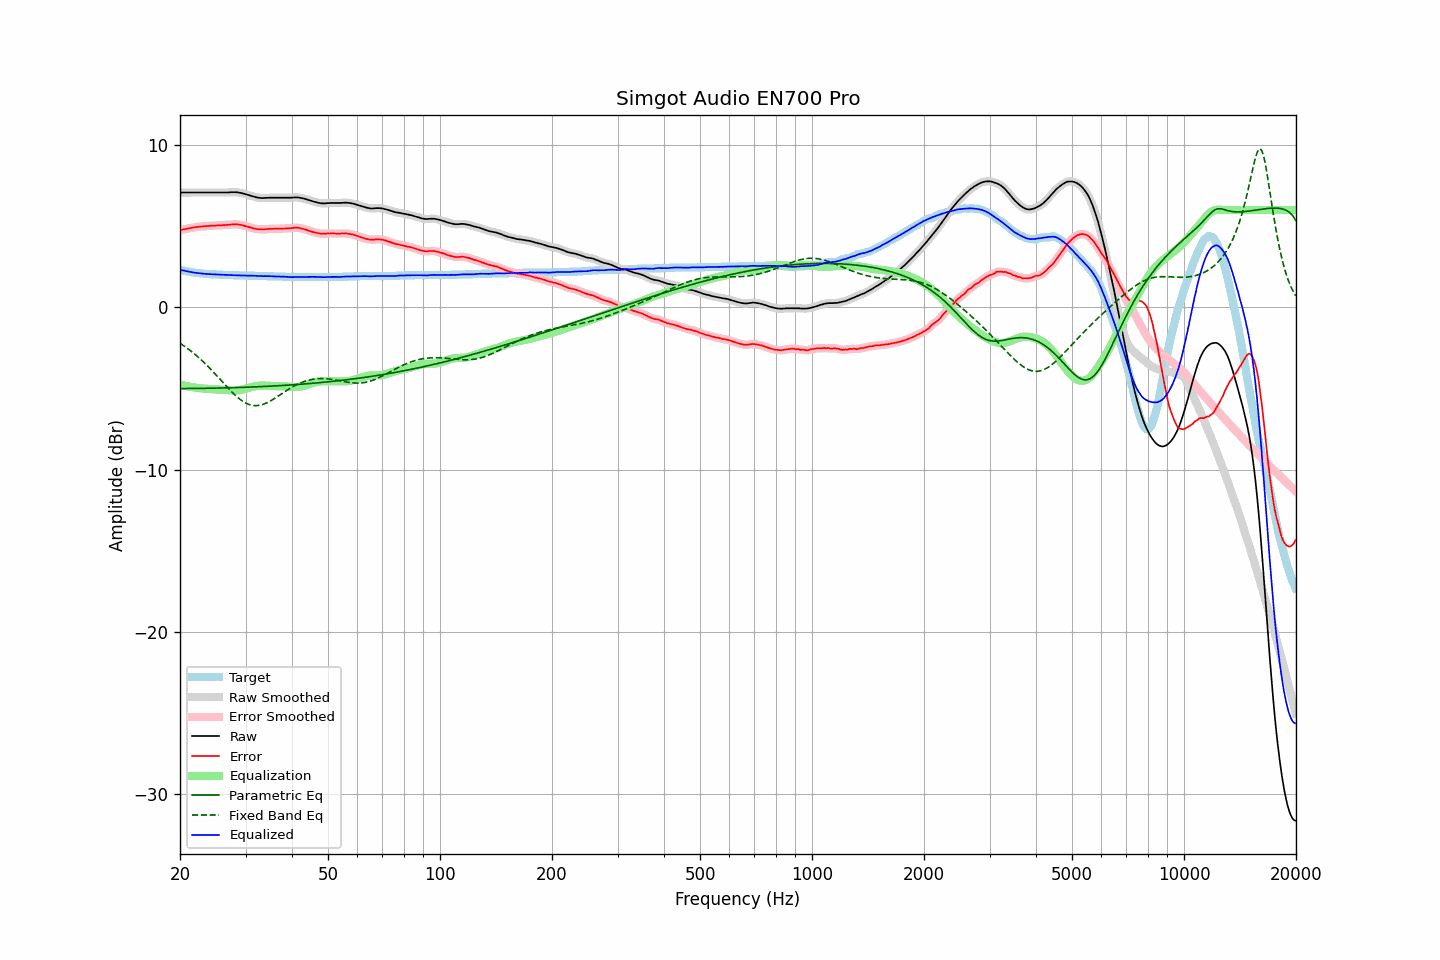

The data file committed next to this chart (first rows):
frequency, raw, error, smoothed, error_smoothed, equalization, parametric_eq, fixed_band_eq, equalized_raw, equalized_smoothed, target
20.00, 7.08, 4.75, 7.08, 4.75, -4.75, -5.00, -2.21, 2.33, 2.33, 2.33
20.20, 7.08, 4.78, 7.08, 4.78, -4.78, -5.00, -2.27, 2.30, 2.30, 2.30
20.40, 7.08, 4.80, 7.08, 4.80, -4.80, -5.00, -2.34, 2.28, 2.28, 2.28
20.61, 7.08, 4.82, 7.08, 4.82, -4.82, -5.00, -2.41, 2.25, 2.25, 2.26
20.81, 7.08, 4.84, 7.08, 4.84, -4.84, -5.00, -2.48, 2.23, 2.23, 2.24
21.02, 7.08, 4.86, 7.08, 4.86, -4.86, -4.99, -2.55, 2.21, 2.21, 2.22
21.23, 7.08, 4.88, 7.08, 4.88, -4.88, -4.99, -2.63, 2.19, 2.19, 2.20
21.44, 7.08, 4.90, 7.08, 4.90, -4.90, -4.99, -2.70, 2.18, 2.18, 2.18
21.66, 7.08, 4.92, 7.08, 4.92, -4.92, -4.99, -2.78, 2.16, 2.16, 2.16
21.87, 7.08, 4.93, 7.08, 4.93, -4.93, -4.99, -2.86, 2.14, 2.14, 2.15
22.09, 7.08, 4.95, 7.08, 4.95, -4.95, -4.99, -2.95, 2.13, 2.13, 2.13
22.31, 7.08, 4.96, 7.08, 4.96, -4.96, -4.99, -3.03, 2.12, 2.12, 2.12
22.54, 7.08, 4.97, 7.08, 4.97, -4.97, -4.99, -3.12, 2.10, 2.10, 2.11
22.76, 7.08, 4.98, 7.08, 4.98, -4.98, -4.99, -3.21, 2.09, 2.09, 2.10
22.99, 7.08, 4.99, 7.08, 4.99, -4.99, -4.98, -3.30, 2.08, 2.08, 2.09
23.22, 7.08, 5.00, 7.08, 5.00, -5.00, -4.98, -3.40, 2.08, 2.08, 2.08
23.45, 7.08, 5.01, 7.08, 5.01, -5.01, -4.98, -3.49, 2.07, 2.07, 2.07
23.69, 7.08, 5.02, 7.08, 5.02, -5.02, -4.98, -3.59, 2.06, 2.06, 2.06
23.92, 7.08, 5.02, 7.08, 5.02, -5.02, -4.98, -3.69, 2.05, 2.05, 2.06
24.16, 7.08, 5.03, 7.08, 5.03, -5.03, -4.98, -3.79, 2.05, 2.05, 2.05
24.40, 7.08, 5.03, 7.08, 5.03, -5.03, -4.97, -3.90, 2.04, 2.04, 2.05
24.65, 7.08, 5.04, 7.08, 5.04, -5.04, -4.97, -4.00, 2.04, 2.04, 2.04
24.89, 7.08, 5.04, 7.08, 5.04, -5.04, -4.97, -4.11, 2.03, 2.03, 2.04
25.14, 7.08, 5.05, 7.08, 5.05, -5.05, -4.97, -4.22, 2.03, 2.03, 2.03
25.39, 7.08, 5.05, 7.08, 5.05, -5.05, -4.97, -4.33, 2.02, 2.02, 2.03
25.65, 7.08, 5.06, 7.08, 5.06, -5.06, -4.96, -4.44, 2.02, 2.02, 2.02
25.91, 7.08, 5.06, 7.08, 5.06, -5.06, -4.96, -4.55, 2.01, 2.01, 2.02
26.16, 7.08, 5.07, 7.08, 5.07, -5.07, -4.96, -4.65, 2.01, 2.01, 2.01
26.43, 7.08, 5.07, 7.08, 5.07, -5.08, -4.96, -4.76, 2.00, 2.00, 2.01
26.69, 7.08, 5.08, 7.08, 5.08, -5.08, -4.95, -4.87, 1.99, 2.00, 2.00
26.96, 7.09, 5.09, 7.08, 5.09, -5.09, -4.95, -4.98, 1.99, 1.99, 2.00
27.23, 7.09, 5.09, 7.09, 5.10, -5.10, -4.95, -5.08, 1.99, 1.99, 2.00
27.50, 7.10, 5.11, 7.09, 5.11, -5.11, -4.95, -5.18, 1.99, 1.99, 1.99
27.77, 7.10, 5.11, 7.10, 5.11, -5.11, -4.94, -5.28, 1.98, 1.98, 1.99
28.05, 7.10, 5.12, 7.10, 5.12, -5.12, -4.94, -5.38, 1.98, 1.98, 1.98
28.33, 7.10, 5.12, 7.09, 5.12, -5.11, -4.94, -5.47, 1.98, 1.98, 1.98
28.62, 7.09, 5.11, 7.08, 5.11, -5.11, -4.93, -5.55, 1.98, 1.98, 1.98
28.90, 7.07, 5.10, 7.07, 5.10, -5.10, -4.93, -5.64, 1.97, 1.97, 1.97
29.19, 7.05, 5.08, 7.05, 5.08, -5.08, -4.93, -5.71, 1.97, 1.97, 1.97
29.48, 7.03, 5.06, 7.02, 5.06, -5.06, -4.92, -5.78, 1.97, 1.97, 1.97
29.78, 7.00, 5.03, 7.00, 5.03, -5.03, -4.92, -5.84, 1.96, 1.97, 1.97
30.08, 6.97, 5.00, 6.97, 5.00, -5.00, -4.92, -5.89, 1.96, 1.96, 1.97
30.38, 6.94, 4.97, 6.94, 4.97, -4.98, -4.91, -5.94, 1.96, 1.96, 1.97
30.68, 6.91, 4.95, 6.91, 4.95, -4.95, -4.91, -5.98, 1.96, 1.96, 1.96
30.99, 6.88, 4.92, 6.88, 4.92, -4.92, -4.91, -6.01, 1.96, 1.96, 1.96
31.30, 6.85, 4.89, 6.85, 4.89, -4.89, -4.90, -6.03, 1.96, 1.96, 1.96
31.61, 6.82, 4.86, 6.82, 4.87, -4.87, -4.90, -6.04, 1.95, 1.95, 1.96
31.93, 6.80, 4.85, 6.79, 4.84, -4.85, -4.89, -6.05, 1.95, 1.95, 1.95
32.24, 6.77, 4.82, 6.77, 4.83, -4.83, -4.89, -6.05, 1.94, 1.94, 1.95
32.57, 6.76, 4.82, 6.76, 4.82, -4.82, -4.88, -6.03, 1.94, 1.94, 1.94
32.89, 6.75, 4.81, 6.74, 4.81, -4.81, -4.88, -6.02, 1.93, 1.93, 1.94
33.22, 6.74, 4.80, 6.74, 4.81, -4.81, -4.88, -5.99, 1.93, 1.93, 1.94
33.55, 6.74, 4.80, 6.74, 4.81, -4.81, -4.87, -5.96, 1.93, 1.93, 1.94
33.89, 6.75, 4.82, 6.74, 4.81, -4.82, -4.87, -5.92, 1.93, 1.93, 1.93
34.23, 6.75, 4.82, 6.75, 4.83, -4.82, -4.86, -5.88, 1.93, 1.93, 1.93
34.57, 6.76, 4.84, 6.75, 4.84, -4.83, -4.86, -5.83, 1.93, 1.93, 1.92
34.92, 6.76, 4.84, 6.76, 4.84, -4.83, -4.85, -5.77, 1.92, 1.92, 1.92
35.27, 6.76, 4.84, 6.76, 4.84, -4.84, -4.85, -5.72, 1.92, 1.92, 1.92
35.62, 6.76, 4.84, 6.76, 4.84, -4.84, -4.84, -5.66, 1.91, 1.91, 1.92
35.97, 6.76, 4.85, 6.76, 4.85, -4.85, -4.83, -5.60, 1.91, 1.91, 1.91
... 635 more rows
